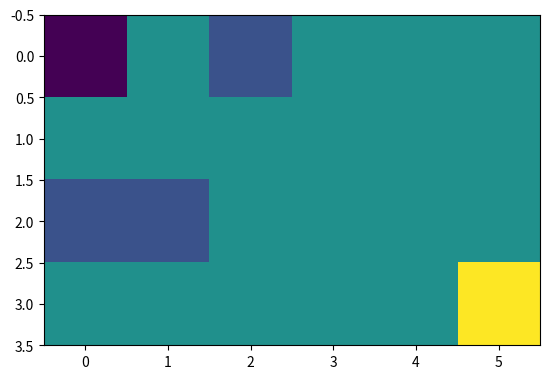

This figure's Python source:
### Programming
### Take Home Exam 1

import numpy as np
from matplotlib import pyplot as plt

## Q5

# maze

np.random.seed(12345)
L = 4
C = 6

# create maze where wall = 0
maze = (np.random.uniform(size=(L, C)) > 0.2) * 1
# source
maze[0, 0] = -1
# maze ending
maze[-1, -1] = 3
plt.imshow(maze)
plt.show()

# find source
# find its neighbours and its walls
# increment neighbours value by 1
# repeat for neighbours (where val = 2)

source = (np.concatenate(np.where(maze == -1)))
maxRow = maze.shape[0]
maxCol = maze.shape[1]

# 4 direction
dx = [0, 1, 0, -1]
dy = [-1, 0, 1, 0]


def stepmatrix(maze):

    maxRow = maze.shape[0]
    maxCol = maze.shape[1]
    # create matrix of visited cell
    # initialize source as visited
    visited = np.zeros([maxRow, maxCol], dtype=bool)
    visited[0, 0] = True
    # create stepmatrix
    sm = np.zeros([maxRow, maxCol])
    sm[0, 0] = 1

    # start at the source (0, 0)
    X = [0]
    Y = [0]

    # continue until all cell have been visited
    while not X:
        x = X[0]
        y = Y[0]
        for i in range(0, 3):
            if 0 <= x + dx[i] <= maxRow - 1 and 0 <= y + dy[i] <= maxCol - 1:
                xx = x + dx[i]
                yy = y + dy[i]
            else:
                continue
            try:
                if visited[xx][yy] == False and maze[xx][yy] != 0 \
                        and xx in range(0, maxRow) and yy in range(0, maxCol):
                    # add cell to queue
                    X = np.append(X, xx)
                    Y = np.append(Y, yy)
                    # check neighbours value and
                    # if not wall, cell value =
                    # neighbours + 1
                    if sm[xx - 1, yy] != 0:
                        sm[xx][yy] = sm[xx - 1, yy] + 1
                        visited[xx][yy] = True
                    elif sm[xx, yy - 1] != 0:
                        sm[xx][yy] = sm[xx, yy - 1] + 1
                        visited[xx][yy] = True
                    elif sm[xx + 1, yy] != 0:
                        sm[xx][yy] = sm[xx + 1, yy] + 1
                        visited[xx][yy] = True
                    elif sm[xx, yy + 1] != 0:
                        sm[xx][yy] = sm[xx, yy + 1] + 1
                        visited[xx][yy] = True
                elif visited[xx][yy] == False and maze[xx][yy] == 0:
                    visited[xx][yy] = True

            except:
                continue

        # remove visited cell from queue
        X = np.delete(X, 0)
        Y = np.delete(Y, 0)

    return sm


sm = stepmatrix(maze)



